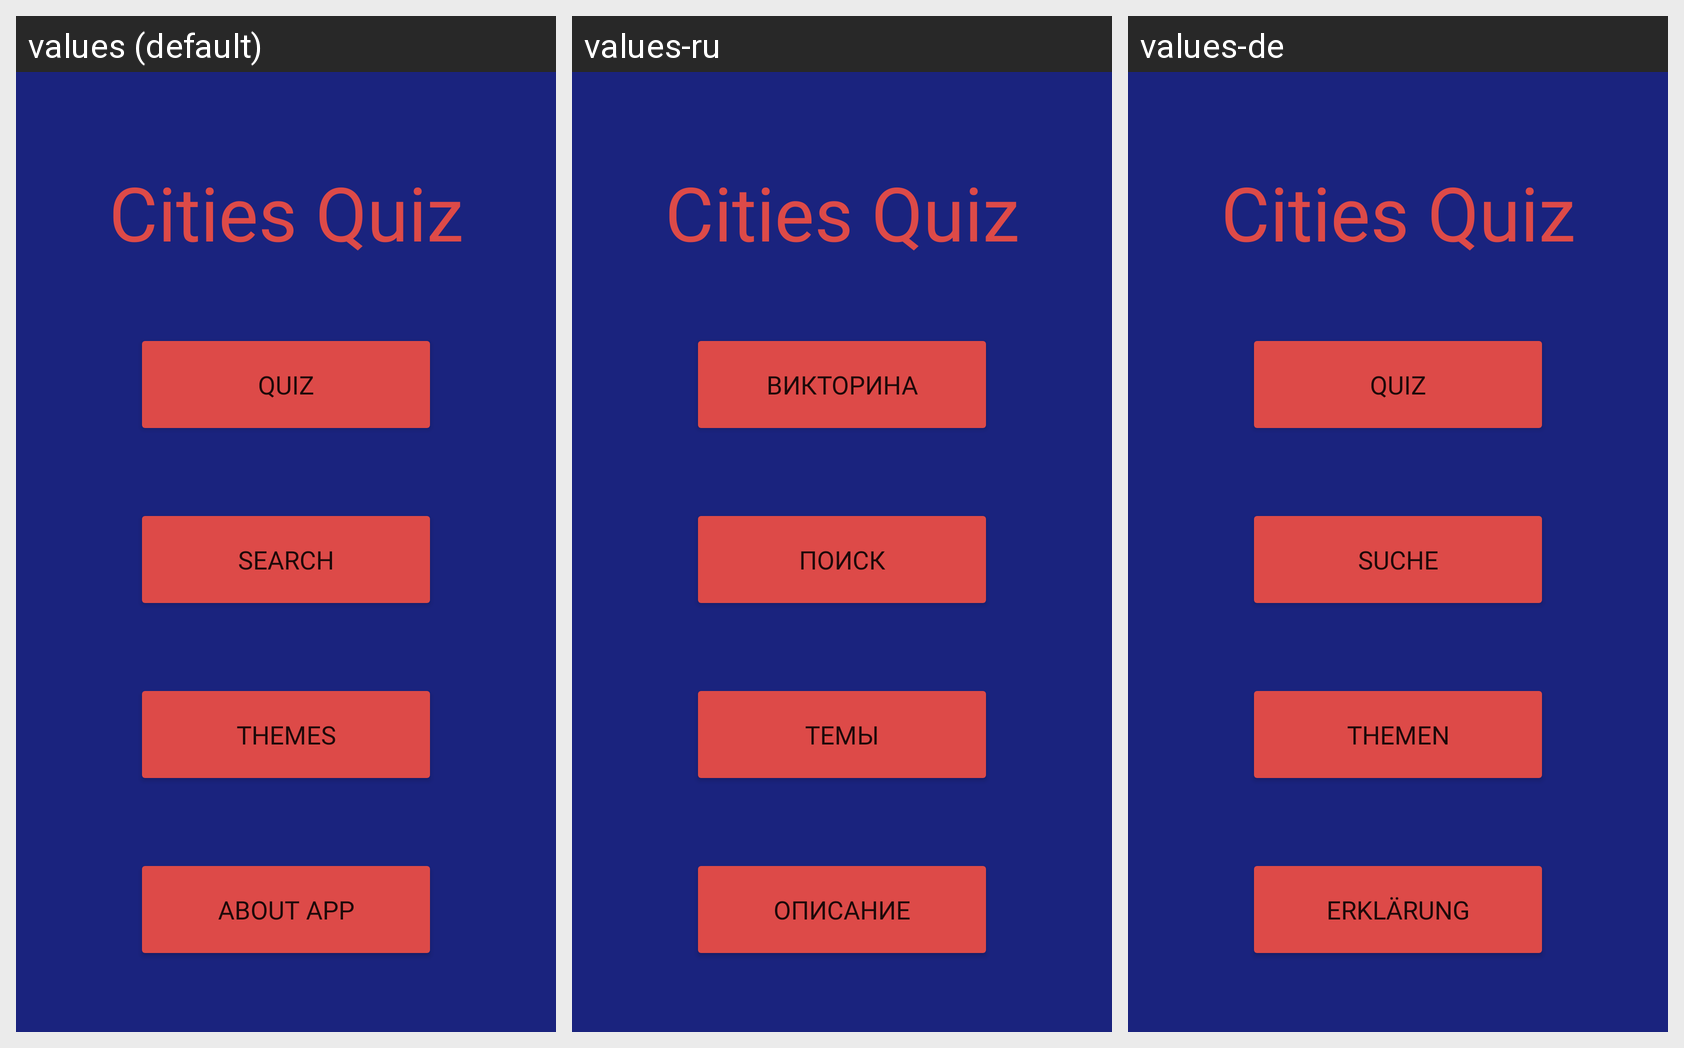

The same Android screen rendered under several of its app's locales, left to right. List the strings drawn on it with the default value and each locale's translation.
Android screen res/layout/fragment_main.xml rendered under 3 locales, left to right: values (default), values-ru, values-de. Device: Nexus 5 (rendered at 1080×1920; each locale shown at half size, 540×960, under a caption strip naming it); theme Theme.CitiesApp.
Strings drawn on this screen, with the default value and each locale's value (text and hints the layout hard-codes, and strings that could not be matched under every locale, appear in the picture but are not listed):

app_name
  values: Cities Quiz
  values-ru: Cities Quiz  [not translated; the default value is used]
  values-de: Cities Quiz  [not translated; the default value is used]

quiz
  values: Quiz
  values-ru: Викторина
  values-de: Quiz

search
  values: Search
  values-ru: Поиск
  values-de: Suche

themes
  values: Themes
  values-ru: Темы
  values-de: Themen

about_app
  values: About app
  values-ru: Описание
  values-de: Erklärung
